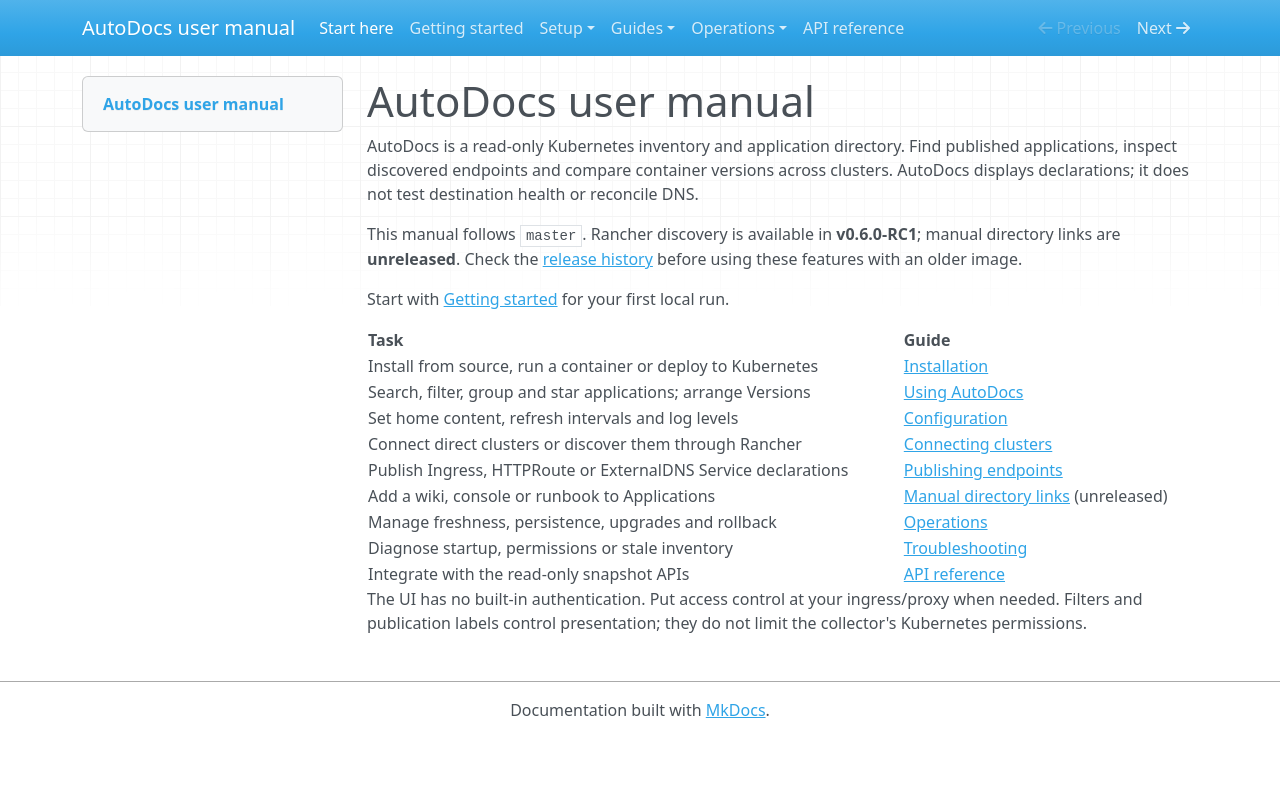

repository: tintii/goK8sAutoDocs · page: index.html · generator: mkdocs

# AutoDocs user manual

AutoDocs is a read-only Kubernetes inventory and application directory. Find published applications, inspect discovered endpoints and compare container versions across clusters. AutoDocs displays declarations; it does not test destination health or reconcile DNS.

This manual follows `master`. Rancher discovery is available in **v0.6.0-RC1**; manual directory links are **unreleased**. Check the [release history](https://github.com/tintii/goK8sAutoDocs/blob/master/CHANGELOG.md) before using these features with an older image.

Start with [Getting started](getting-started.md) for your first local run.

| Task | Guide |
| --- | --- |
| Install from source, run a container or deploy to Kubernetes | [Installation](installation.md) |
| Search, filter, group and star applications; arrange Versions | [Using AutoDocs](using-autodocs.md) |
| Set home content, refresh intervals and log levels | [Configuration](configuration.md) |
| Connect direct clusters or discover them through Rancher | [Connecting clusters](cluster-discovery.md) |
| Publish Ingress, HTTPRoute or ExternalDNS Service declarations | [Publishing endpoints](publishing-endpoints.md) |
| Add a wiki, console or runbook to Applications | [Manual directory links](manual-directory-links.md) (unreleased) |
| Manage freshness, persistence, upgrades and rollback | [Operations](operations.md) |
| Diagnose startup, permissions or stale inventory | [Troubleshooting](troubleshooting.md) |
| Integrate with the read-only snapshot APIs | [API reference](api.md) |

The UI has no built-in authentication. Put access control at your ingress/proxy when needed. Filters and publication labels control presentation; they do not limit the collector's Kubernetes permissions.
